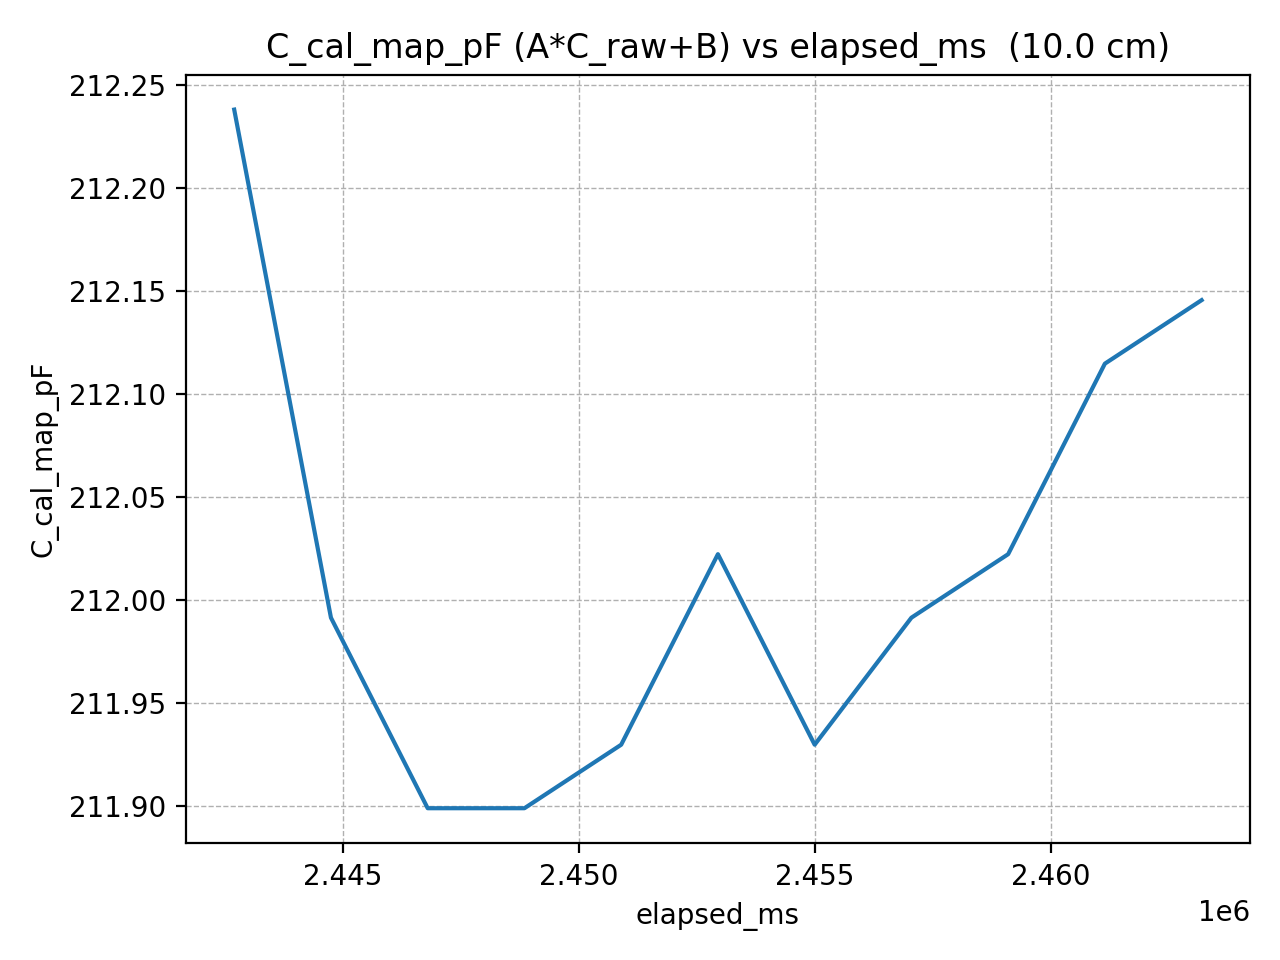

The file beside this chart, header and first rows:
elapsed_ms, C_cal_map_pF
2442690, 212.2
2444741, 212
2446792, 211.9
2448843, 211.9
2450894, 211.9
2452945, 212
2454996, 211.9
2457047, 212
2459098, 212
2461149, 212.1
2463200, 212.1
